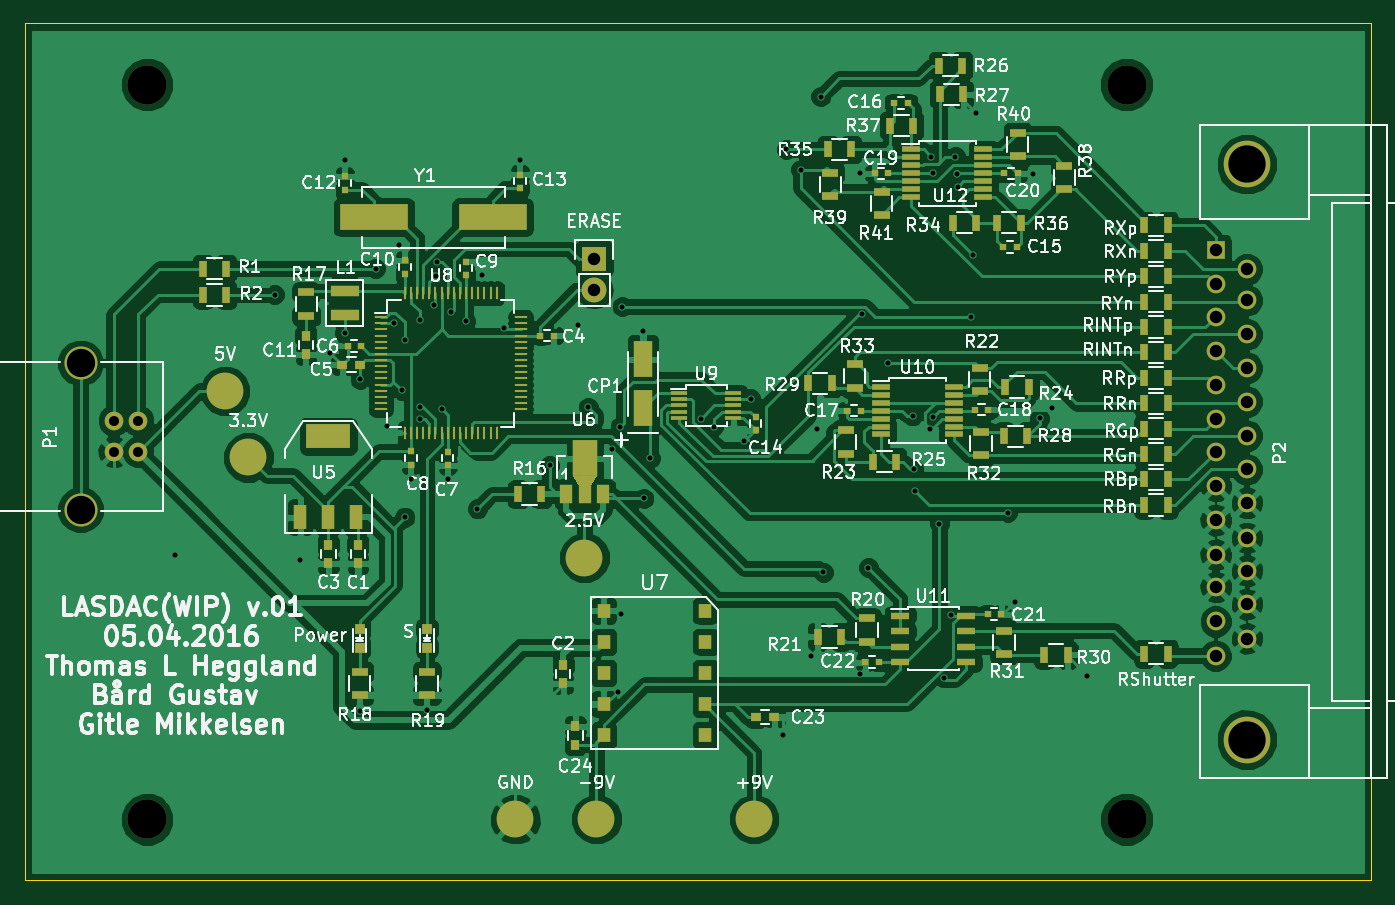
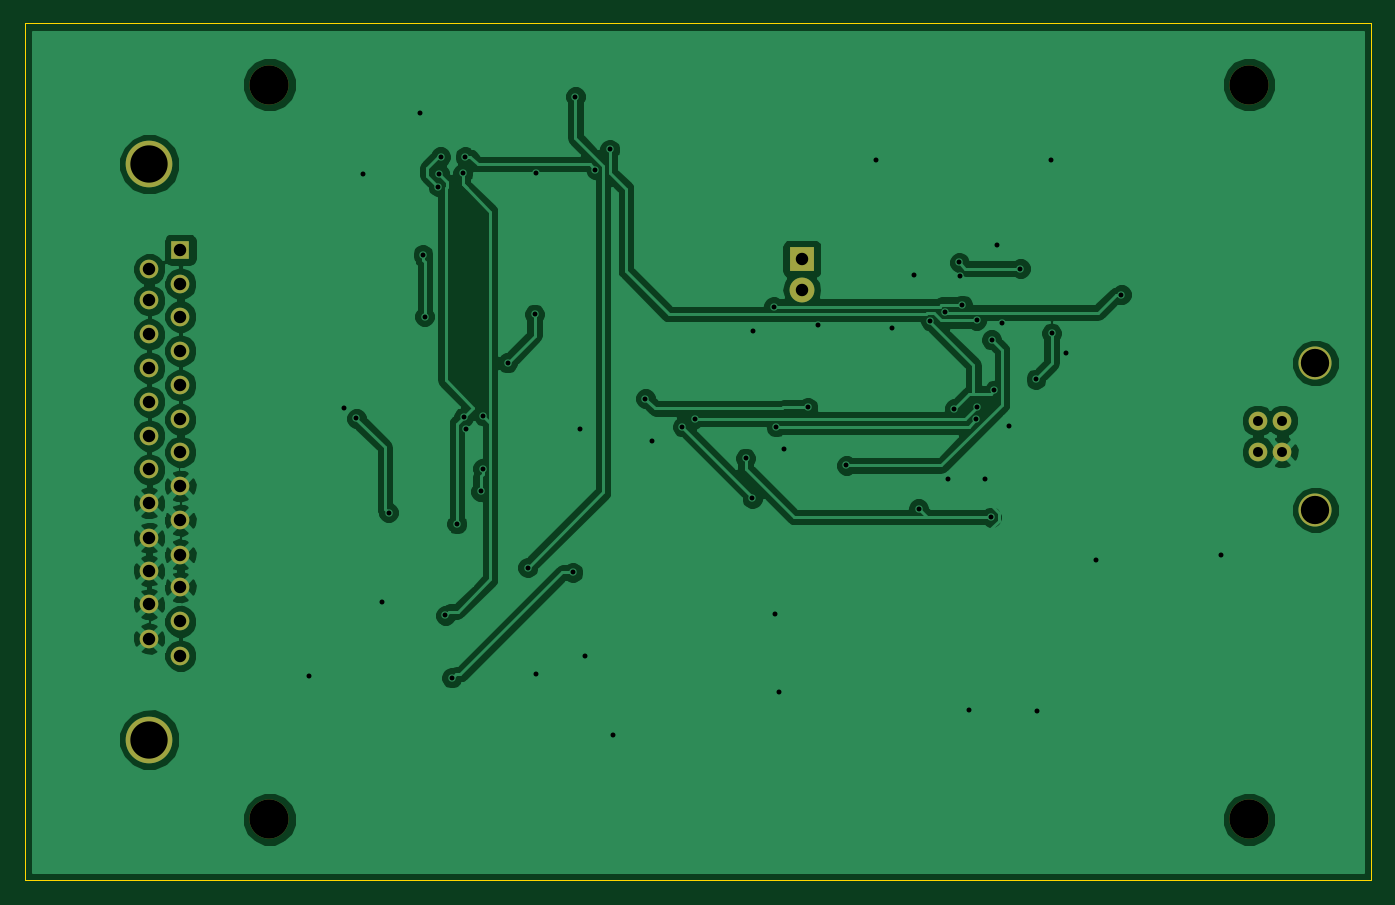
Circuit board: 9 layer files. Board 110.0 x 70.0 mm.
- bottom_copper: LASDAC-B.Cu.gbr (83622 bytes)
- bottom_mask: LASDAC-B.Mask.gbr (1458 bytes)
- bottom_silk: LASDAC-B.SilkS.gbr (267 bytes)
- outline: LASDAC-Edge.Cuts.gbr (471 bytes)
- top_copper: LASDAC-F.Cu.gbr (209123 bytes)
- top_mask: LASDAC-F.Mask.gbr (9299 bytes)
- top_silk: LASDAC-F.SilkS.gbr (109667 bytes)
- drill: LASDAC-NPTH.drl (215 bytes)
- drill: LASDAC.drl (2054 bytes)

=== bottom_copper: LASDAC-B.Cu.gbr (83622 bytes, source omitted) ===
=== bottom_mask: LASDAC-B.Mask.gbr ===
G04 #@! TF.FileFunction,Soldermask,Bot*
%FSLAX46Y46*%
G04 Gerber Fmt 4.6, Leading zero omitted, Abs format (unit mm)*
G04 Created by KiCad (PCBNEW 4.0.1-stable) date 08/04/2016 12:11:11*
%MOMM*%
G01*
G04 APERTURE LIST*
%ADD10C,0.100000*%
%ADD11C,1.524000*%
%ADD12C,2.700020*%
%ADD13C,3.810000*%
%ADD14R,1.524000X1.524000*%
%ADD15C,3.200000*%
%ADD16R,2.032000X2.032000*%
%ADD17O,2.032000X2.032000*%
G04 APERTURE END LIST*
D10*
D11*
X169274000Y-92460000D03*
X169274000Y-95000000D03*
X167275020Y-95000000D03*
X167275020Y-92460000D03*
D12*
X164575000Y-87730520D03*
X164575000Y-99729480D03*
D13*
X259820000Y-118495000D03*
X259820000Y-71505000D03*
D14*
X257280000Y-78490000D03*
D11*
X257280000Y-81284000D03*
X257280000Y-83951000D03*
X257280000Y-86745000D03*
X257280000Y-89539000D03*
X257280000Y-92333000D03*
X257280000Y-95000000D03*
X257280000Y-97794000D03*
X257280000Y-100588000D03*
X257280000Y-103382000D03*
X257280000Y-106049000D03*
X257280000Y-108843000D03*
X257280000Y-111637000D03*
X259820000Y-80064800D03*
X259820000Y-82604800D03*
X259820000Y-85398800D03*
X259820000Y-88142000D03*
X259820000Y-90885200D03*
X259820000Y-93679200D03*
X259820000Y-96422400D03*
X259820000Y-99165600D03*
X259820000Y-102010400D03*
X259820000Y-104702800D03*
X259820000Y-107446000D03*
X259820000Y-110240000D03*
D15*
X250000000Y-125000000D03*
X170000000Y-65000000D03*
X170000000Y-125000000D03*
X250000000Y-65000000D03*
D16*
X206525000Y-79235000D03*
D17*
X206525000Y-81775000D03*
M02*

=== bottom_silk: LASDAC-B.SilkS.gbr ===
G04 #@! TF.FileFunction,Legend,Bot*
%FSLAX46Y46*%
G04 Gerber Fmt 4.6, Leading zero omitted, Abs format (unit mm)*
G04 Created by KiCad (PCBNEW 4.0.1-stable) date 08/04/2016 12:11:11*
%MOMM*%
G01*
G04 APERTURE LIST*
%ADD10C,0.100000*%
G04 APERTURE END LIST*
D10*
M02*

=== outline: LASDAC-Edge.Cuts.gbr ===
G04 #@! TF.FileFunction,Profile,NP*
%FSLAX46Y46*%
G04 Gerber Fmt 4.6, Leading zero omitted, Abs format (unit mm)*
G04 Created by KiCad (PCBNEW 4.0.1-stable) date 08/04/2016 12:11:11*
%MOMM*%
G01*
G04 APERTURE LIST*
%ADD10C,0.100000*%
G04 APERTURE END LIST*
D10*
X160000000Y-60000000D02*
X270000000Y-60000000D01*
X160000000Y-130000000D02*
X160000000Y-60000000D01*
X270000000Y-130000000D02*
X160000000Y-130000000D01*
X270000000Y-60000000D02*
X270000000Y-130000000D01*
M02*

=== top_copper: LASDAC-F.Cu.gbr (209123 bytes, source omitted) ===
=== top_mask: LASDAC-F.Mask.gbr (9299 bytes, source omitted) ===
=== top_silk: LASDAC-F.SilkS.gbr (109667 bytes, source omitted) ===
=== drill: LASDAC-NPTH.drl ===
M48
;DRILL file {KiCad 4.0.1-stable} date 08/04/2016 12:11:28
;FORMAT={-:-/ absolute / inch / decimal}
FMAT,2
INCH,TZ
T1C0.126
%
G90
G05
M72
T1
X6.6929Y-2.5591
X6.6929Y-4.9213
X9.8425Y-2.5591
X9.8425Y-4.9213
T0
M30

=== drill: LASDAC.drl ===
M48
;DRILL file {KiCad 4.0.1-stable} date 08/04/2016 12:11:28
;FORMAT={-:-/ absolute / inch / decimal}
FMAT,2
INCH,TZ
T1C0.016
T2C0.032
T3C0.040
T4C0.091
T5C0.120
%
G90
G05
M72
T1
X6.7825Y-4.0709
X7.1033Y-3.2343
X7.1841Y-4.0876
X7.2815Y-3.4222
X7.3278Y-3.3583
X7.3287Y-2.8022
X7.376Y-4.5719
X7.378Y-3.5059
X7.4281Y-3.1506
X7.4656Y-3.6555
X7.4872Y-3.3268
X7.503Y-3.0748
X7.5118Y-3.5413
X7.5207Y-3.3799
X7.5217Y-3.9498
X7.5404Y-3.8268
X7.5689Y-3.3169
X7.5689Y-3.5965
X7.5709Y-3.6358
X7.5925Y-4.5699
X7.6152Y-3.2677
X7.6211Y-3.1732
X7.6247Y-3.1306
X7.6407Y-3.6014
X7.6604Y-3.8287
X7.6703Y-3.2913
X7.7175Y-3.3189
X7.7549Y-3.9232
X7.7687Y-3.1713
X7.8415Y-3.3415
X7.8917Y-2.8022
X7.9872Y-3.7835
X8.0797Y-3.3307
X8.1112Y-3.5965
X8.189Y-3.7293
X8.2057Y-4.5118
X8.2136Y-3.6594
X8.2156Y-4.2598
X8.2205Y-3.2726
X8.2884Y-3.3524
X8.2904Y-3.8898
X8.311Y-3.7598
X8.4734Y-3.6329
X8.5148Y-3.6594
X8.6132Y-3.7047
X8.6339Y-3.5689
X8.7392Y-4.6516
X8.748Y-2.7677
X8.7943Y-2.8327
X8.8287Y-4.3967
X8.8455Y-3.6654
X8.8593Y-2.5974
X8.8671Y-4.127
X8.9843Y-2.8445
X8.9852Y-4.4537
X8.9902Y-3.2972
X9.0118Y-4.1122
X9.0768Y-3.4537
X9.1545Y-3.624
X9.1575Y-3.7943
X9.1634Y-3.8671
X9.2116Y-3.6673
X9.2136Y-2.7913
X9.2185Y-3.628
X9.2205Y-2.8435
X9.2402Y-3.9715
X9.2561Y-4.4667
X9.2766Y-4.2657
X9.2923Y-2.7913
X9.2972Y-2.8455
X9.3002Y-2.8871
X9.3435Y-3.3051
X9.3489Y-3.1068
X9.3593Y-2.6496
X9.4596Y-3.935
X9.4823Y-4.2224
X9.5413Y-2.8455
X9.563Y-3.6319
X9.6033Y-3.5984
X9.7156Y-4.4606
T2
X6.5856Y-3.6402
X6.5856Y-3.7402
X6.6643Y-3.6402
X6.6643Y-3.7402
T3
X8.1309Y-3.1195
X8.1309Y-3.2195
X10.1291Y-3.0902
X10.1291Y-3.2002
X10.1291Y-3.3052
X10.1291Y-3.4152
X10.1291Y-3.5252
X10.1291Y-3.6352
X10.1291Y-3.7402
X10.1291Y-3.8502
X10.1291Y-3.9602
X10.1291Y-4.0702
X10.1291Y-4.1752
X10.1291Y-4.2852
X10.1291Y-4.3952
X10.2291Y-3.1522
X10.2291Y-3.2522
X10.2291Y-3.3622
X10.2291Y-3.4702
X10.2291Y-3.5782
X10.2291Y-3.6882
X10.2291Y-3.7962
X10.2291Y-3.9042
X10.2291Y-4.0162
X10.2291Y-4.1222
X10.2291Y-4.2302
X10.2291Y-4.3402
T4
X6.4793Y-3.454
X6.4793Y-3.9264
T5
X10.2291Y-2.8152
X10.2291Y-4.6652
T0
M30
